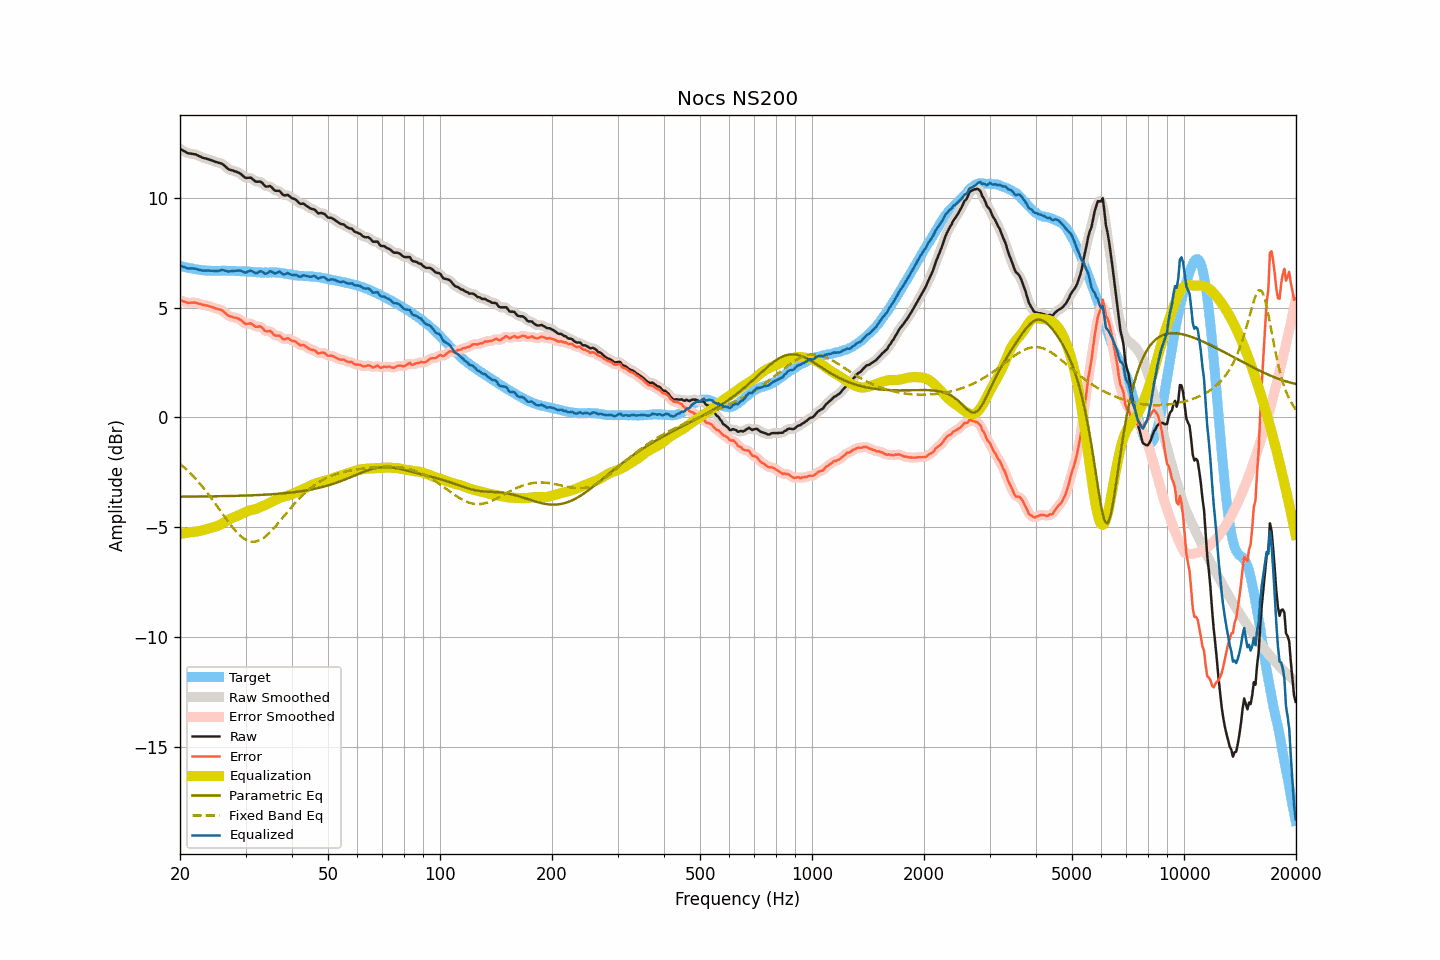

Data behind this chart, as committed beside it:
frequency, raw, smoothed, error, error_smoothed, equalization, parametric_eq, fixed_band_eq, equalized_raw, equalized_smoothed, target
20.00, 12.24, 12.24, 5.33, 5.34, -5.31, -3.61, -2.12, 6.92, 6.92, 6.90
20.20, 12.20, 12.19, 5.31, 5.31, -5.30, -3.61, -2.18, 6.89, 6.89, 6.88
20.40, 12.15, 12.15, 5.29, 5.29, -5.29, -3.61, -2.24, 6.87, 6.86, 6.86
20.61, 12.12, 12.11, 5.26, 5.26, -5.28, -3.61, -2.31, 6.84, 6.84, 6.85
20.81, 12.07, 12.07, 5.24, 5.24, -5.26, -3.61, -2.37, 6.81, 6.81, 6.83
21.02, 12.04, 12.04, 5.21, 5.23, -5.25, -3.61, -2.44, 6.78, 6.79, 6.82
21.23, 12.03, 12.02, 5.22, 5.22, -5.24, -3.61, -2.52, 6.79, 6.79, 6.80
21.44, 12.02, 12.01, 5.23, 5.22, -5.23, -3.61, -2.59, 6.79, 6.79, 6.79
21.66, 12.01, 12.01, 5.23, 5.23, -5.22, -3.61, -2.66, 6.78, 6.79, 6.78
21.87, 12.00, 11.99, 5.24, 5.23, -5.21, -3.61, -2.74, 6.78, 6.78, 6.76
22.09, 11.97, 11.97, 5.23, 5.22, -5.21, -3.61, -2.82, 6.77, 6.76, 6.75
22.31, 11.93, 11.94, 5.20, 5.20, -5.19, -3.61, -2.90, 6.74, 6.75, 6.74
22.54, 11.91, 11.91, 5.18, 5.18, -5.18, -3.61, -2.99, 6.72, 6.72, 6.73
22.76, 11.88, 11.87, 5.16, 5.16, -5.16, -3.61, -3.07, 6.71, 6.71, 6.72
22.99, 11.84, 11.84, 5.13, 5.14, -5.15, -3.60, -3.16, 6.69, 6.70, 6.71
23.22, 11.82, 11.82, 5.12, 5.12, -5.12, -3.60, -3.25, 6.69, 6.69, 6.69
23.45, 11.80, 11.79, 5.10, 5.10, -5.10, -3.60, -3.34, 6.69, 6.69, 6.69
23.69, 11.78, 11.77, 5.09, 5.09, -5.08, -3.60, -3.44, 6.69, 6.69, 6.68
23.92, 11.75, 11.75, 5.07, 5.07, -5.06, -3.60, -3.53, 6.69, 6.69, 6.68
24.16, 11.73, 11.73, 5.04, 5.05, -5.04, -3.60, -3.63, 6.68, 6.69, 6.68
24.40, 11.70, 11.70, 5.02, 5.02, -5.02, -3.60, -3.73, 6.68, 6.68, 6.68
24.65, 11.68, 11.67, 5.00, 4.99, -5.00, -3.60, -3.83, 6.67, 6.67, 6.68
24.89, 11.65, 11.65, 4.97, 4.97, -4.98, -3.60, -3.93, 6.66, 6.67, 6.68
25.14, 11.63, 11.62, 4.95, 4.95, -4.96, -3.60, -4.04, 6.67, 6.67, 6.68
25.39, 11.60, 11.61, 4.93, 4.93, -4.93, -3.59, -4.14, 6.68, 6.68, 6.68
25.65, 11.59, 11.59, 4.91, 4.91, -4.89, -3.59, -4.24, 6.70, 6.70, 6.68
25.91, 11.57, 11.56, 4.88, 4.88, -4.85, -3.59, -4.35, 6.72, 6.71, 6.68
26.16, 11.51, 11.51, 4.83, 4.83, -4.81, -3.59, -4.45, 6.71, 6.71, 6.68
26.43, 11.45, 11.45, 4.76, 4.77, -4.76, -3.59, -4.55, 6.69, 6.69, 6.68
26.69, 11.39, 11.38, 4.70, 4.70, -4.72, -3.59, -4.65, 6.67, 6.67, 6.68
26.96, 11.32, 11.33, 4.64, 4.65, -4.67, -3.58, -4.76, 6.64, 6.65, 6.68
27.23, 11.29, 11.29, 4.61, 4.61, -4.63, -3.58, -4.85, 6.65, 6.66, 6.68
27.50, 11.27, 11.26, 4.59, 4.58, -4.60, -3.58, -4.95, 6.67, 6.66, 6.68
27.77, 11.24, 11.24, 4.57, 4.57, -4.57, -3.58, -5.04, 6.68, 6.67, 6.68
28.05, 11.22, 11.22, 4.54, 4.55, -4.54, -3.58, -5.13, 6.67, 6.68, 6.67
28.33, 11.20, 11.19, 4.53, 4.53, -4.51, -3.58, -5.21, 6.68, 6.68, 6.66
28.62, 11.17, 11.17, 4.50, 4.51, -4.48, -3.57, -5.29, 6.69, 6.69, 6.66
28.90, 11.14, 11.13, 4.47, 4.47, -4.44, -3.57, -5.36, 6.69, 6.69, 6.66
29.19, 11.09, 11.08, 4.43, 4.42, -4.41, -3.57, -5.43, 6.68, 6.67, 6.66
29.48, 11.01, 11.01, 4.36, 4.36, -4.37, -3.57, -5.48, 6.64, 6.64, 6.66
29.78, 10.96, 10.96, 4.30, 4.30, -4.34, -3.56, -5.54, 6.61, 6.62, 6.65
30.08, 10.91, 10.92, 4.25, 4.27, -4.31, -3.56, -5.58, 6.60, 6.61, 6.65
30.38, 10.92, 10.92, 4.26, 4.27, -4.28, -3.56, -5.62, 6.64, 6.64, 6.65
30.68, 10.92, 10.92, 4.28, 4.27, -4.25, -3.56, -5.64, 6.67, 6.67, 6.64
30.99, 10.93, 10.91, 4.29, 4.27, -4.23, -3.55, -5.66, 6.70, 6.68, 6.64
31.30, 10.87, 10.86, 4.24, 4.24, -4.21, -3.55, -5.67, 6.65, 6.65, 6.63
31.61, 10.81, 10.81, 4.18, 4.19, -4.20, -3.55, -5.67, 6.60, 6.61, 6.62
31.93, 10.75, 10.76, 4.13, 4.14, -4.18, -3.54, -5.66, 6.56, 6.58, 6.62
32.24, 10.74, 10.74, 4.13, 4.13, -4.15, -3.54, -5.64, 6.58, 6.59, 6.61
32.57, 10.75, 10.74, 4.14, 4.14, -4.12, -3.54, -5.62, 6.63, 6.62, 6.61
32.89, 10.74, 10.73, 4.14, 4.13, -4.08, -3.53, -5.58, 6.66, 6.65, 6.60
33.22, 10.69, 10.68, 4.09, 4.08, -4.05, -3.53, -5.54, 6.64, 6.63, 6.60
33.55, 10.61, 10.62, 4.02, 4.01, -4.03, -3.53, -5.49, 6.59, 6.59, 6.60
33.89, 10.54, 10.55, 3.93, 3.95, -4.00, -3.52, -5.44, 6.54, 6.56, 6.60
34.23, 10.52, 10.53, 3.91, 3.93, -3.96, -3.52, -5.38, 6.56, 6.57, 6.60
34.57, 10.53, 10.53, 3.93, 3.93, -3.92, -3.51, -5.31, 6.61, 6.61, 6.60
34.92, 10.55, 10.52, 3.94, 3.92, -3.88, -3.51, -5.24, 6.67, 6.64, 6.60
35.27, 10.49, 10.48, 3.88, 3.87, -3.85, -3.50, -5.16, 6.64, 6.63, 6.60
35.62, 10.41, 10.41, 3.80, 3.81, -3.81, -3.50, -5.08, 6.59, 6.60, 6.61
35.97, 10.34, 10.35, 3.73, 3.75, -3.78, -3.49, -5.00, 6.56, 6.58, 6.60
... 635 more rows
